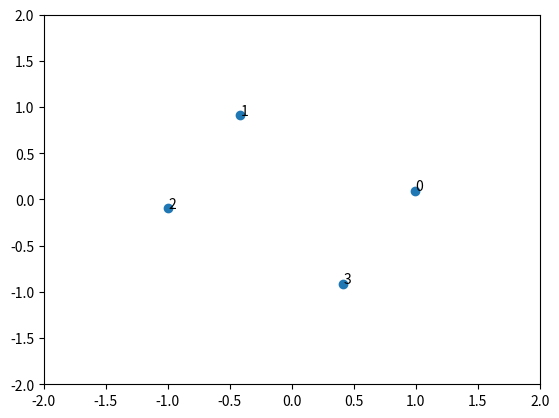

The matplotlib source for this figure:
import math
import numpy as np
from matplotlib import pyplot as plt

distancetocorner = 1
x1 = 0
y1 = 0
yaw = 30

angletocorner = math.degrees(math.sin(24 / 35.9))
print(angletocorner)

angles = (angletocorner, angletocorner+(90-angletocorner)*2, angletocorner+(90-angletocorner)*2+angletocorner*2, 360-angletocorner)
print(angles)
angles = [x-yaw for x in angles]
print(angles)
newpoints = []
for a in angles:
    x2 = x1 + distancetocorner*math.cos(math.radians(a))
    y2 = y1 + distancetocorner*math.sin(math.radians(a))
    # print(x1, "+", distancetocorner*math.cos(math.radians(a)), y1, "+", distancetocorner*math.sin(math.radians(a)))
    newpoints.append((x2, y2))

print(newpoints)



data = np.asarray(newpoints)
x, y = data.T
plt.scatter(x,y)
plt.text(x[0], y[0], "0")
plt.text(x[1], y[1], "1")
plt.text(x[2], y[2], "2")
plt.text(x[3], y[3], "3")
plt.xlim(-2, 2)
plt.ylim(-2, 2)
plt.show()


topleft = newpoints[0]
bottomleft = newpoints[1]
bottomright = newpoints[2]
topright = newpoints[3]